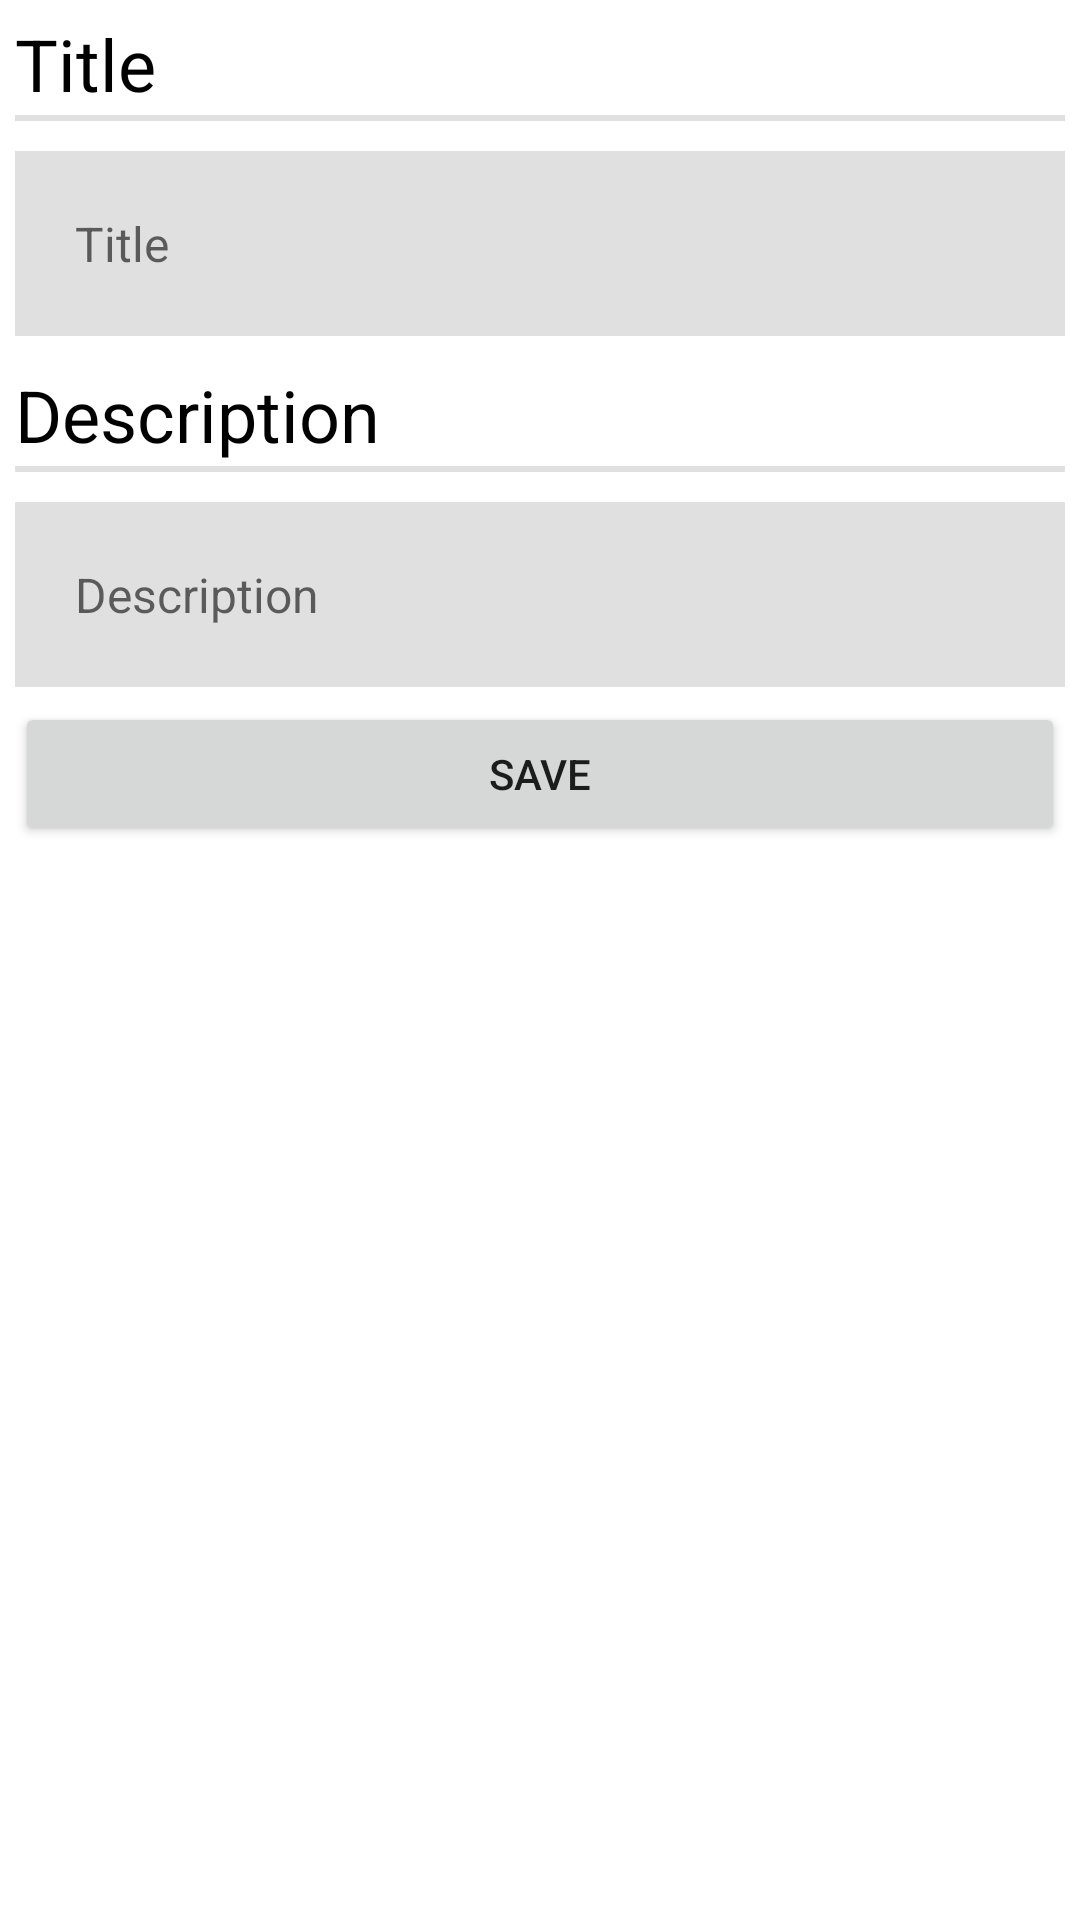

Produce the Android XML layout that renders to this screen, including the resource entries it uses.
<!-- AndroidManifest.xml: application theme AppTheme -->
<!-- res/layout/detail_fragment.xml -->
<?xml version="1.0" encoding="utf-8"?>
<ScrollView xmlns:android="http://schemas.android.com/apk/res/android"
    xmlns:tools="http://schemas.android.com/tools"
    android:layout_width="match_parent"
    android:layout_height="match_parent"
    android:animateLayoutChanges="true"
    android:padding="5dip"
    android:scrollbarAlwaysDrawVerticalTrack="true"
    tools:context=".fragments.NoteDetailFragment">

    <LinearLayout
        android:layout_width="match_parent"
        android:layout_height="wrap_content"
        android:orientation="vertical">

        <TextView
            android:layout_width="wrap_content"
            android:layout_height="wrap_content"
            android:text="@string/title"
            android:textColor="@color/black"
            android:textSize="24sp" />

        <View
            android:layout_width="match_parent"
            android:layout_height="2dip"
            android:layout_marginBottom="5dip"
            android:layout_marginTop="1dip"
            android:background="@color/light_grey" />

        <EditText
            android:id="@+id/detail_note_title"
            android:layout_width="match_parent"
            android:layout_height="wrap_content"
            android:layout_marginBottom="10dip"
            android:layout_marginTop="5dip"
            android:singleLine="true"
            android:background="@color/light_grey"
            android:hint="@string/title"
            android:padding="20dip"
            android:textColor="@color/grey"
            android:textSize="16sp" />

        <TextView
            android:layout_width="wrap_content"
            android:layout_height="wrap_content"
            android:text="@string/description"
            android:textColor="@color/black"
            android:textSize="24sp" />

        <View
            android:layout_width="match_parent"
            android:layout_height="2dip"
            android:layout_marginBottom="5dip"
            android:layout_marginTop="1dip"
            android:background="@color/light_grey" />

        <EditText
            android:id="@+id/detail_note_description"
            android:layout_width="match_parent"
            android:layout_height="match_parent"
            android:layout_marginBottom="5dip"
            android:layout_marginTop="5dip"
            android:background="@color/light_grey"
            android:hint="@string/description"
            android:inputType="textMultiLine"
            android:padding="20dip"
            android:scrollHorizontally="false"
            android:textColor="@color/grey"
            android:textSize="16sp" />

        <Button
            android:id="@+id/save_note_btn"
            android:layout_width="match_parent"
            android:layout_height="wrap_content"
            android:text="@string/btn_save" />

    </LinearLayout>
</ScrollView>
<!-- resources referenced by this layout -->
<resources>
  <color name="black">#000000</color>
  <color name="grey">#646464</color>
  <color name="light_grey">#e0e0e0</color>
  <string name="btn_save">Save</string>
  <string name="description">Description</string>
  <string name="title">Title</string>
  <style name="AppTheme" parent="Theme.MaterialComponents.DayNight" android:forceDarkAllowed="true">
          
          <item name="colorPrimary">@color/colorPrimary</item>
          <item name="colorPrimaryDark">@color/colorPrimaryDark</item>
          <item name="colorAccent">@color/colorAccent</item>
      </style>
  <color name="colorPrimary">#6200EE</color>
  <color name="colorPrimaryDark">#3700B3</color>
  <color name="colorAccent">#03DAC5</color>
</resources>
